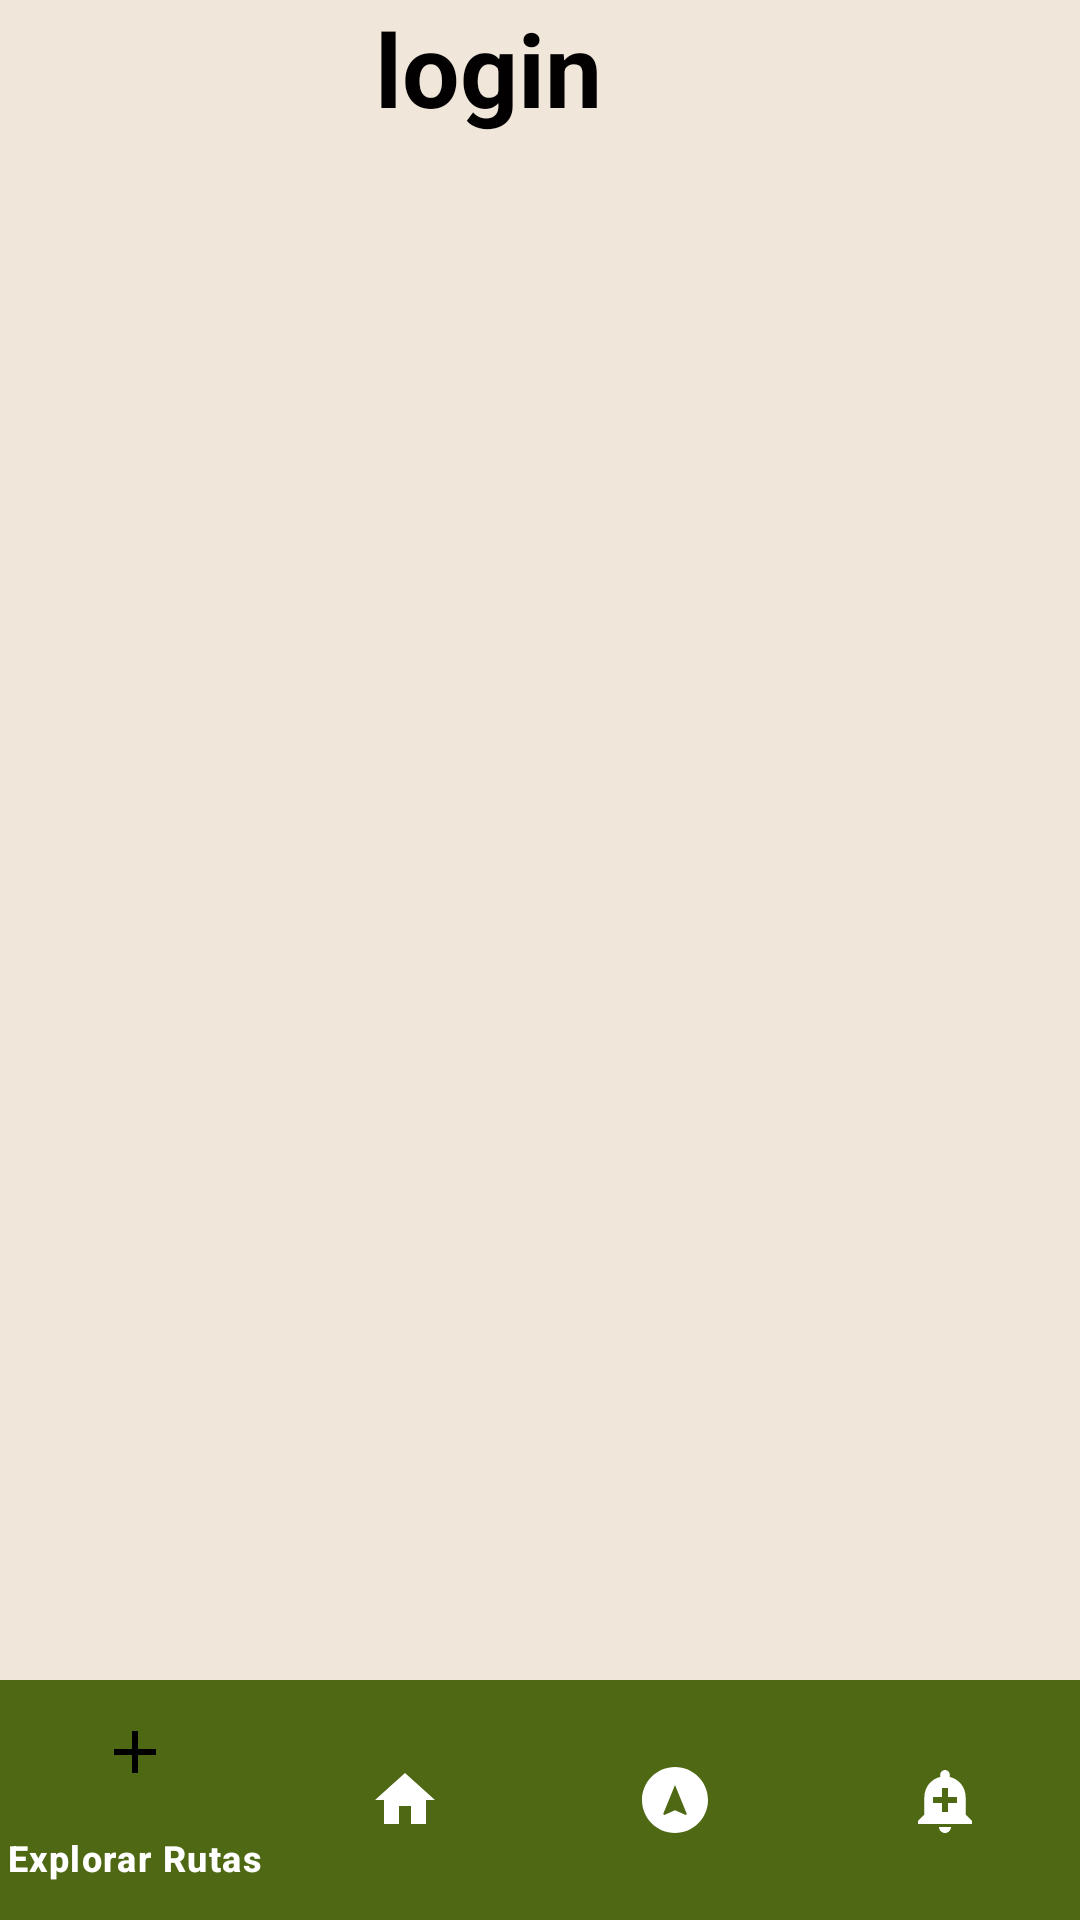

Android layout source for this screen:
<!-- AndroidManifest.xml: application theme Theme.Rutea -->
<!-- res/layout/activity_login.xml -->
<?xml version="1.0" encoding="utf-8"?>
<androidx.constraintlayout.widget.ConstraintLayout xmlns:android="http://schemas.android.com/apk/res/android"
    xmlns:app="http://schemas.android.com/apk/res-auto"
    xmlns:tools="http://schemas.android.com/tools"
    android:id="@+id/main"
    android:layout_width="match_parent"
    android:layout_height="match_parent"
    android:background="#4E6813"
    tools:context=".login">

    <com.google.android.material.bottomnavigation.BottomNavigationView
        android:id="@+id/menu"
        android:layout_width="0dp"
        android:layout_height="wrap_content"
        android:background="#4E6813"
        app:itemIconTint="@color/colorstatelist"
        app:itemTextColor="#FFFFFF"
        app:layout_constraintBottom_toBottomOf="parent"
        app:layout_constraintEnd_toEndOf="parent"
        app:layout_constraintStart_toStartOf="parent"
        app:menu="@menu/menu_navegar" />

    <TextView
        android:id="@+id/textView6"
        android:layout_width="633dp"
        android:layout_height="770dp"
        android:background="#F0E7DA"
        android:text="               login"
        android:textAlignment="textStart"
        android:textColor="#020000"
        android:textSize="34sp"
        android:textStyle="bold"
        tools:layout_editor_absoluteX="0dp"
        tools:layout_editor_absoluteY="2dp" />

</androidx.constraintlayout.widget.ConstraintLayout>
<!-- resources referenced by this layout -->
<resources>
  <style name="Theme.Rutea" parent="Base.Theme.Rutea" />
  <style name="Base.Theme.Rutea" parent="Theme.Material3.DayNight.NoActionBar">
          
          
          
          <item name="android:statusBarColor">#4E6813</item>
          
          <item name="android:navigationBarColor">#4E6813</item>
  
      </style>
</resources>
